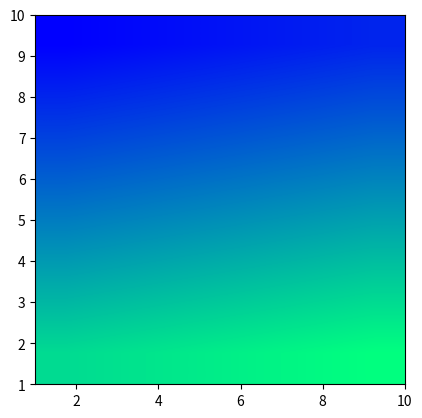

Recreate this plot in Python.

# Color-Map y Color-Bar

import matplotlib.pyplot as plt
import numpy as np

Matriz = np.arange(36).reshape(6, 6)

fig, Grafico = plt.subplots()

Imagen = Grafico.imshow(

	Matriz, cmap = plt.cm.winter, 
	interpolation = "bilinear", extent = [1, 10, 1, 10]

	)

def Diagrama_De_Puntos():

	Distancia = np.linspace(0, 2, 20)
	Grado = np.pi*Distancia
	Colores = Grado

	fig, Grafico = plt.subplots(subplot_kw = dict(projection = "polar"))

	Visualizacion = Grafico.scatter(Grado, Distancia, c = Colores, s = 100, cmap = "hsv")
	plt.colorbar(mappable = Visualizacion, location = "left")

plt.show()